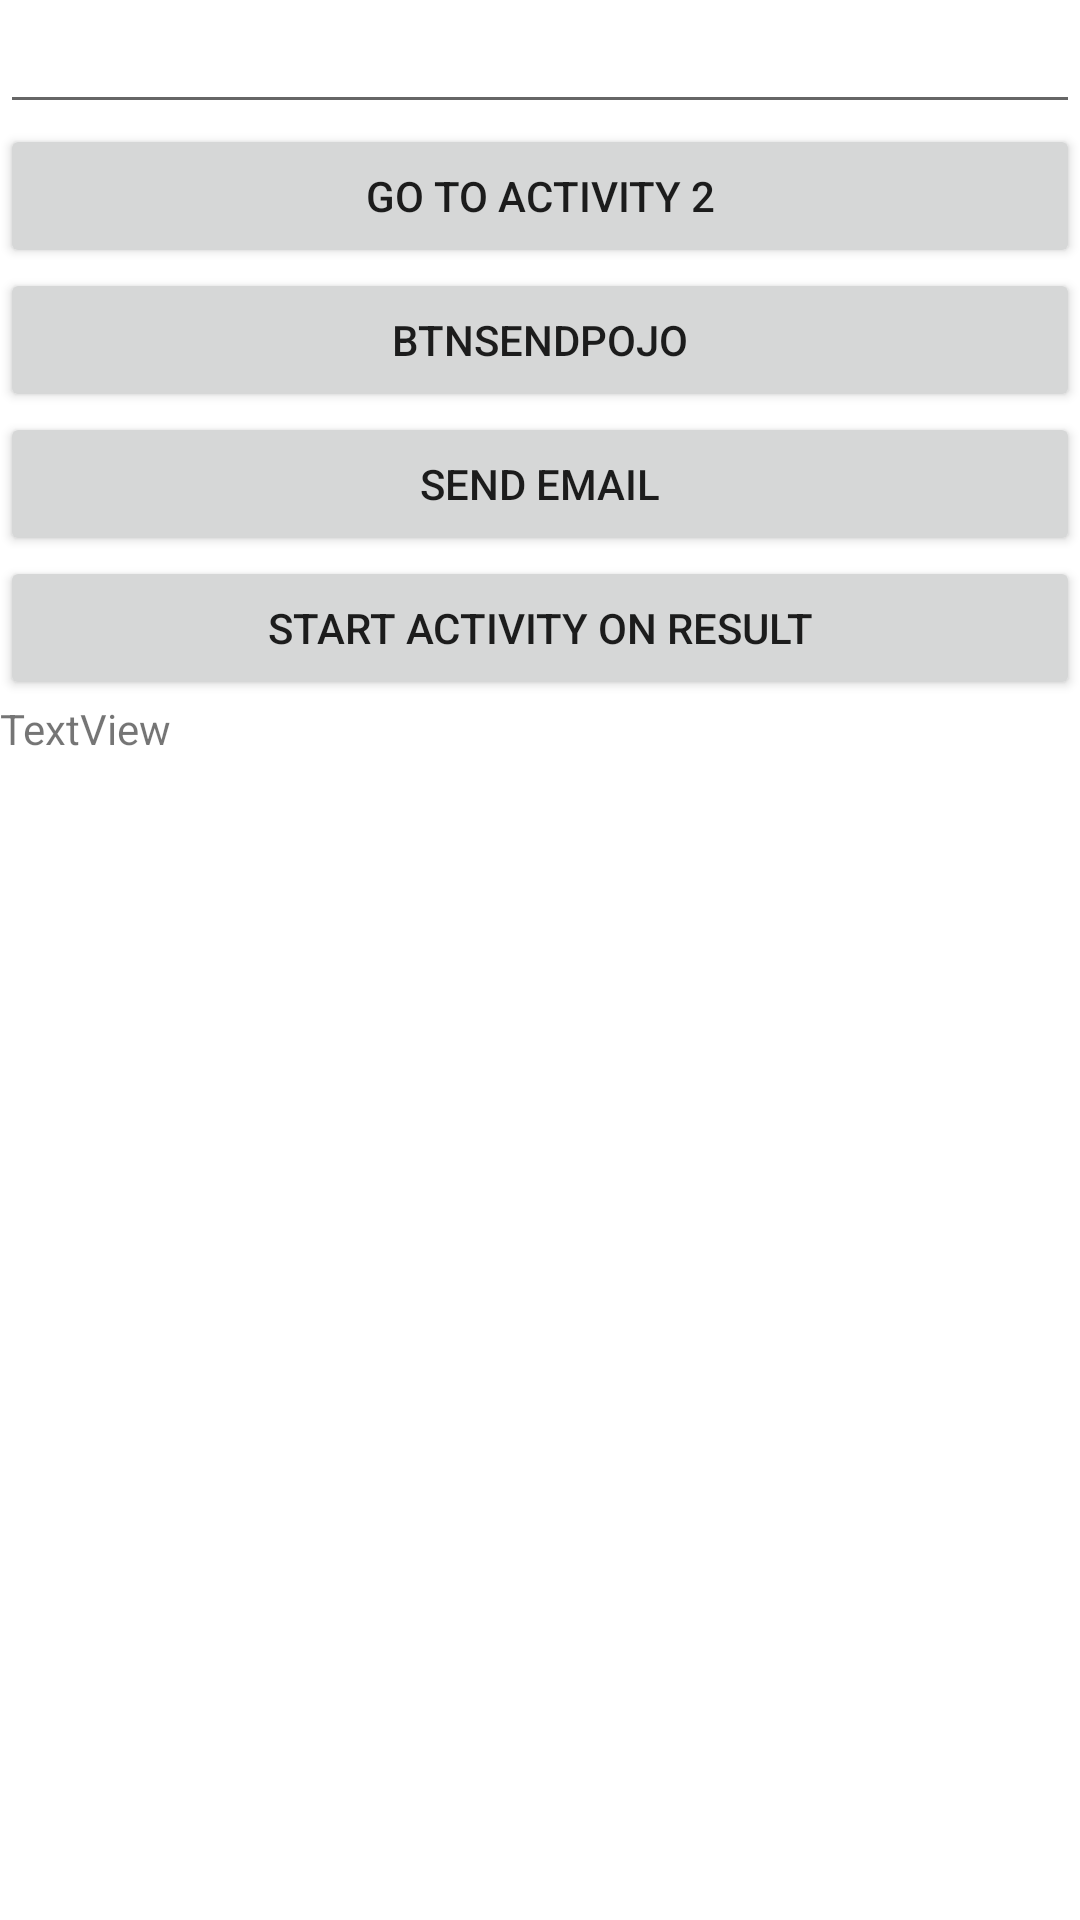

This screen was rendered from an Android layout file. Write that file and the resources it references.
<!-- AndroidManifest.xml: application theme Theme.Week4MDP -->
<!-- res/layout/activity_main.xml -->
<?xml version="1.0" encoding="utf-8"?>
<LinearLayout xmlns:android="http://schemas.android.com/apk/res/android"
    xmlns:app="http://schemas.android.com/apk/res-auto"
    xmlns:tools="http://schemas.android.com/tools"
    android:layout_width="match_parent"
    android:layout_height="match_parent"
    android:orientation="vertical"
    tools:context=".MainActivity" >

    <EditText
        android:id="@+id/editTextTextEmailAddress"
        android:layout_width="match_parent"
        android:layout_height="wrap_content"
        android:ems="10"
        android:inputType="textEmailAddress" />

    <Button
        android:id="@+id/btnGo"
        android:layout_width="match_parent"
        android:layout_height="wrap_content"
        android:onClick="btnClick"
        android:text="Go to Activity 2" />

    <Button
        android:id="@+id/btnGoPOJO"
        android:layout_width="match_parent"
        android:layout_height="wrap_content"
        android:onClick="btnClick"
        android:text="btnSendPOJO" />

    <Button
        android:id="@+id/btnSendEmail"
        android:layout_width="match_parent"
        android:layout_height="wrap_content"
        android:text="SEND EMAIL" />

    <Button
        android:id="@+id/btnActivityResult"
        android:layout_width="match_parent"
        android:layout_height="wrap_content"
        android:onClick="btnClick"
        android:text="Start Activity On Result" />

    <TextView
        android:id="@+id/tvNama"
        android:layout_width="match_parent"
        android:layout_height="wrap_content"
        android:text="TextView" />
</LinearLayout>
<!-- resources referenced by this layout -->
<resources>
  <style name="Theme.Week4MDP" parent="Theme.MaterialComponents.DayNight.DarkActionBar">
          
          <item name="colorPrimary">@color/purple_500</item>
          <item name="colorPrimaryVariant">@color/purple_700</item>
          <item name="colorOnPrimary">@color/white</item>
          
          <item name="colorSecondary">@color/teal_200</item>
          <item name="colorSecondaryVariant">@color/teal_700</item>
          <item name="colorOnSecondary">@color/black</item>
          
          <item name="android:statusBarColor" tools:targetApi="l">?attr/colorPrimaryVariant</item>
          
      </style>
  <!-- not gathered from this repository: default colours our renderer supplied (Android Studio template values) -->
  <color name="purple_500">#FF6200EE</color>
  <color name="purple_700">#FF3700B3</color>
  <color name="teal_200">#FF03DAC5</color>
  <color name="teal_700">#FF018786</color>
  <color name="black">#FF000000</color>
  <color name="white">#FFFFFFFF</color>
</resources>
